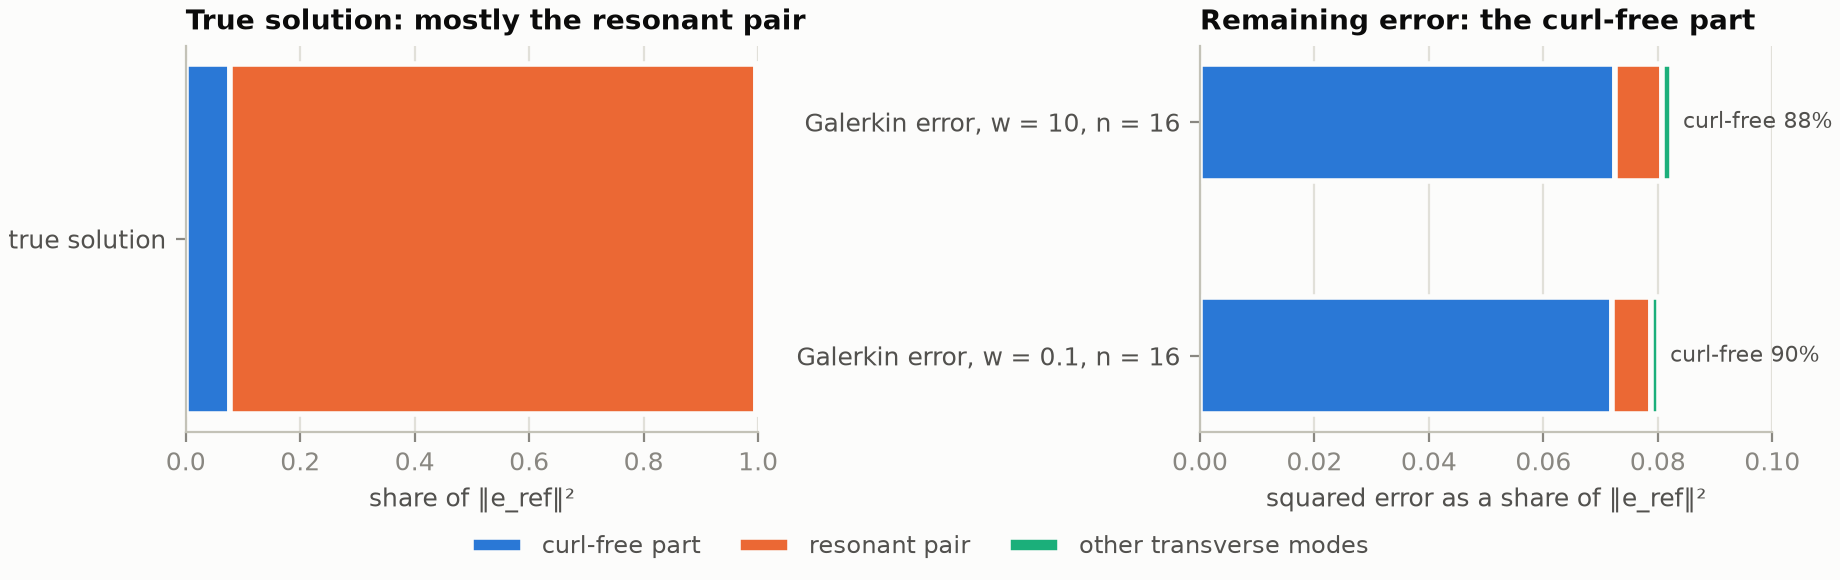

Data behind this chart, as committed beside it:
config, err_kernel, err_pair, err_other, ref_kernel, ref_pair, ref_other
Galerkin error, w = 10, n = 16, 0.07256, 0.00821, 0.00162, , , 
Galerkin error, w = 0.1, n = 16, 0.07204, 0.00679, 0.00131, , , 
true solution, , , , 0.07718, 0.9187, 0.00407
